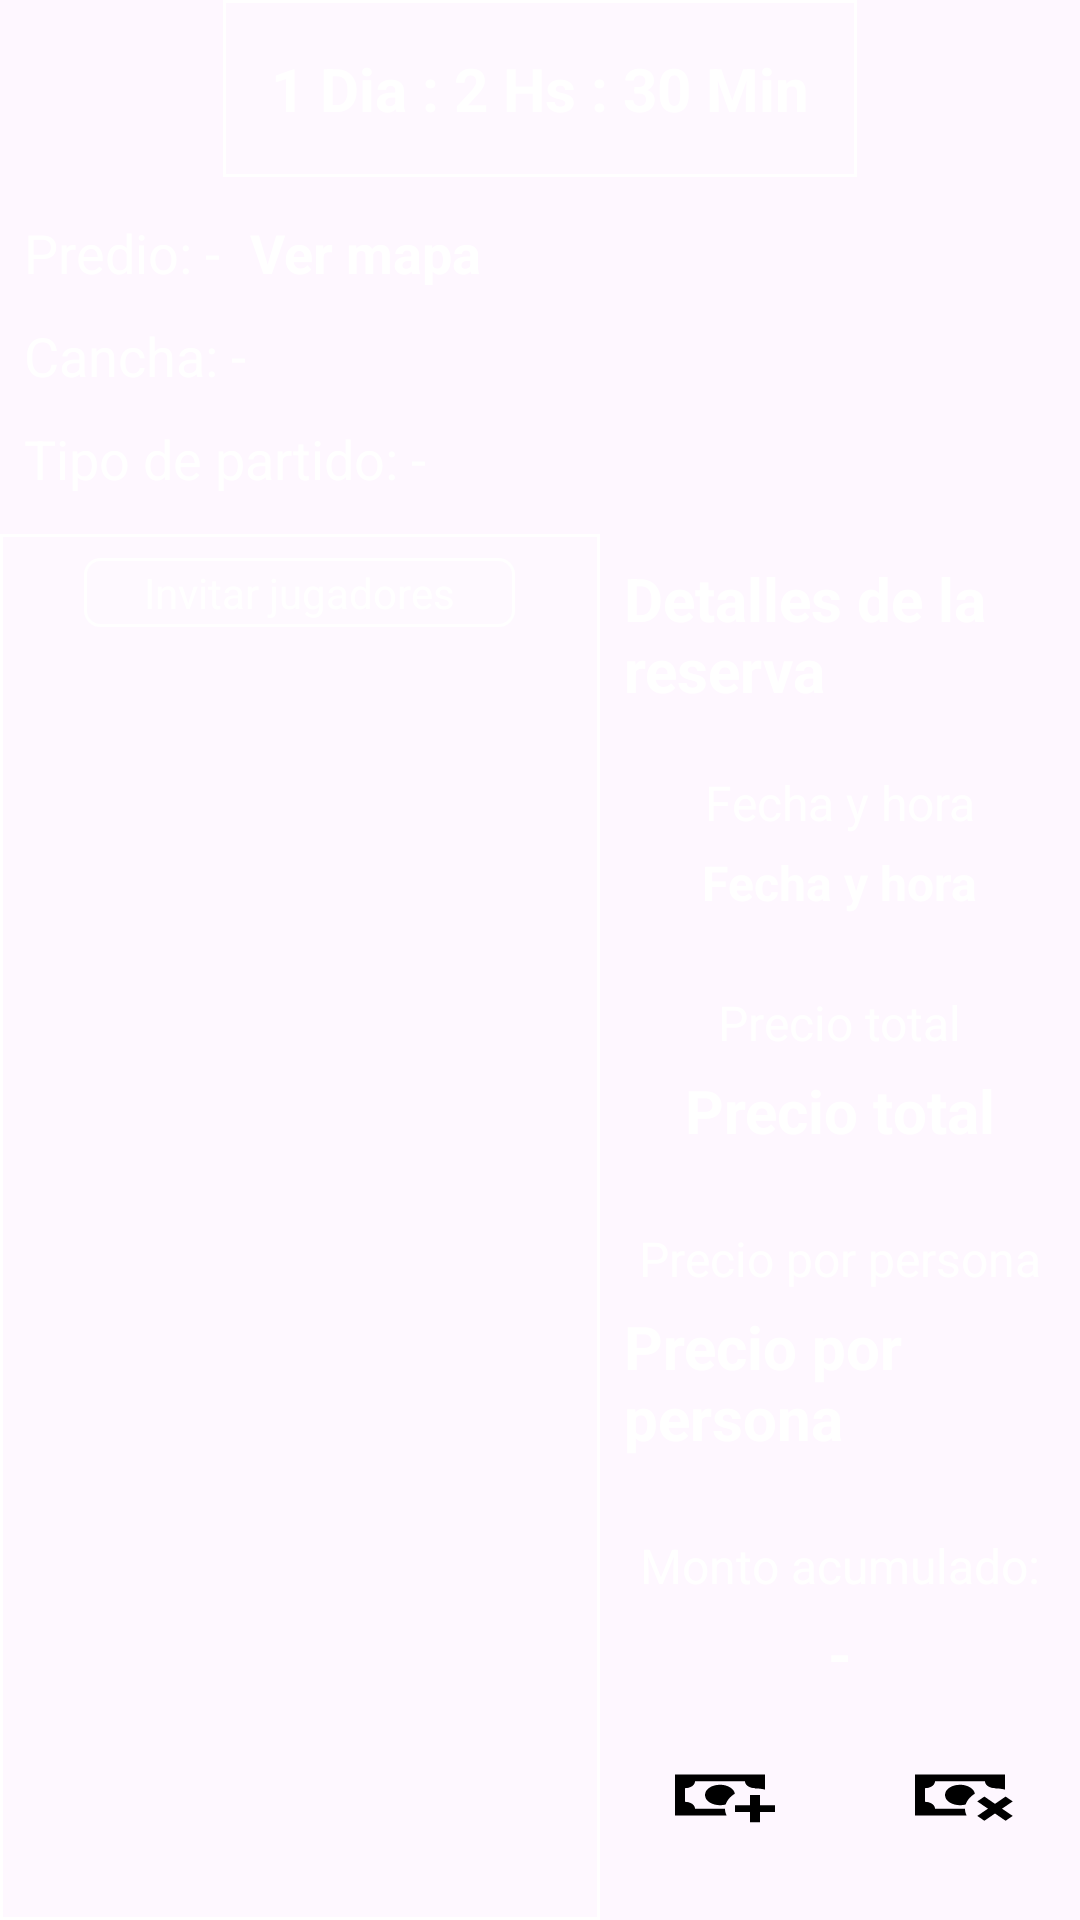

Here is an Android app screen rendered from its layout file. Give the layout XML and the strings, colors and styles it references.
<!-- AndroidManifest.xml: application theme Theme.PintaPiconV3 -->
<!-- res/layout/activity_match_details.xml -->
<?xml version="1.0" encoding="utf-8"?>
<LinearLayout xmlns:android="http://schemas.android.com/apk/res/android"
    xmlns:tools="http://schemas.android.com/tools"
    android:id="@+id/main"
    android:layout_width="match_parent"
    android:layout_height="match_parent"
    android:orientation="vertical"
    tools:context=".app.user.match.MatchDetailsActivity"
    android:background="@drawable/background_matchdetails">

    <TextView
        android:id="@+id/tv_estado_partido"
        android:layout_width="wrap_content"
        android:layout_height="wrap_content"
        android:layout_gravity="center_horizontal"
        android:text="1 Dia : 2 Hs : 30 Min"
        android:textSize="20sp"
        android:textStyle="bold"
        android:textColor="@color/white"
        android:padding="16dp"
        android:background="@drawable/border_rect_white"/>

    <LinearLayout
        android:layout_width="match_parent"
        android:layout_height="wrap_content"
        android:orientation="vertical"
        android:padding="8dp">

        <LinearLayout
            android:layout_width="match_parent"
            android:layout_height="wrap_content"
            android:orientation="horizontal"
            android:layout_marginVertical="5dp">

            <TextView
                android:id="@+id/tv_predio"
                android:layout_width="wrap_content"
                android:layout_height="wrap_content"
                android:text="Predio: -"
                android:textSize="18sp"
                android:textColor="@color/white"
                />

            <TextView
                android:id="@+id/tv_mapa"
                android:layout_width="wrap_content"
                android:layout_height="wrap_content"
                android:text="Ver mapa"
                android:textSize="18sp"
                android:textStyle="bold"
                android:layout_marginStart="10dp"
                android:focusable="true"
                android:clickable="true"
                android:textColor="@color/white"
                />

        </LinearLayout>

        <TextView
            android:id="@+id/tv_cancha"
            android:layout_width="wrap_content"
            android:layout_height="wrap_content"
            android:text="Cancha: -"
            android:textSize="18sp"
            android:layout_marginVertical="5dp"
            android:textColor="@color/white"
            />

        <TextView
            android:id="@+id/tv_tipo_partido"
            android:layout_width="wrap_content"
            android:layout_height="wrap_content"
            android:text="Tipo de partido: -"
            android:textSize="18sp"
            android:layout_marginVertical="5dp"
            android:textColor="@color/white"
            />

    </LinearLayout>

    <LinearLayout
        android:layout_width="match_parent"
        android:layout_height="0dp"
        android:layout_weight="1"
        android:orientation="horizontal">

        <LinearLayout
            android:layout_width="200dp"
            android:layout_height="match_parent"
            android:orientation="vertical"
            android:background="@drawable/border_rect_white">

            <TextView
                android:id="@+id/btn_invitar_jugador"
                android:layout_width="wrap_content"
                android:layout_height="wrap_content"
                android:layout_gravity="center"
                android:text="Invitar jugadores"
                android:layout_margin="8dp"
                android:background="@drawable/border_white"
                android:paddingHorizontal="20dp"
                android:paddingVertical="2dp"
                android:focusable="true"
                android:clickable="true"
                android:textColor="@color/white"
                />

            <androidx.recyclerview.widget.RecyclerView
                android:id="@+id/rv_participantes"
                android:layout_width="match_parent"
                android:layout_height="match_parent"
                android:padding="5dp"
                android:layout_gravity="center"/>

        </LinearLayout>


        
        <LinearLayout
            android:layout_width="match_parent"
            android:layout_height="match_parent"
            android:orientation="vertical"
            android:padding="8dp">

            <TextView
                android:layout_width="wrap_content"
                android:layout_height="wrap_content"
                android:text="Detalles de la reserva"
                android:textSize="20sp"
                android:layout_gravity="center"
                android:textStyle="bold"
                android:layout_marginBottom="15dp"
                android:textColor="@color/white"
                />

            <TextView
                android:layout_width="wrap_content"
                android:layout_height="wrap_content"
                android:text="Fecha y hora"
                android:textSize="16sp"
                android:layout_gravity="center"
                android:layout_marginVertical="5dp"
                android:textColor="@color/white"
                />

            <TextView
                android:id="@+id/tv_fecha_hora"
                android:layout_width="wrap_content"
                android:layout_height="wrap_content"
                android:text="Fecha y hora"
                android:textSize="16sp"
                android:textStyle="bold"
                android:layout_gravity="center"
                android:layout_marginBottom="20dp"
                android:textColor="@color/white"
                />

            <TextView
                android:layout_width="wrap_content"
                android:layout_height="wrap_content"
                android:text="Precio total"
                android:textSize="16sp"
                android:layout_gravity="center"
                android:layout_marginVertical="5dp"
                android:textColor="@color/white"
                />

            <TextView
                android:id="@+id/tv_monto_total"
                android:layout_width="wrap_content"
                android:layout_height="wrap_content"
                android:text="Precio total"
                android:textSize="20sp"
                android:textStyle="bold"
                android:layout_gravity="center"
                android:layout_marginBottom="20dp"
                android:textColor="@color/white"
                />

            <TextView
                android:layout_width="wrap_content"
                android:layout_height="wrap_content"
                android:text="Precio por persona"
                android:textSize="16sp"
                android:layout_gravity="center"
                android:layout_marginVertical="5dp"
                android:textColor="@color/white"
                />

            <TextView
                android:id="@+id/tv_monto_por_persona"
                android:layout_width="wrap_content"
                android:layout_height="wrap_content"
                android:text="Precio por persona"
                android:textSize="20sp"
                android:textStyle="bold"
                android:layout_gravity="center"
                android:layout_marginBottom="20dp"
                android:textColor="@color/white"
                />

            <TextView
                android:id="@+id/tv_monto_acumulado2"
                android:layout_width="wrap_content"
                android:layout_height="wrap_content"
                android:text="Monto acumulado:"
                android:textSize="16sp"
                android:layout_gravity="center"
                android:layout_marginVertical="5dp"
                android:textColor="@color/white"
                />

            <TextView
                android:id="@+id/tv_monto_acumulado"
                android:layout_width="wrap_content"
                android:layout_height="wrap_content"
                android:text="-"
                android:textSize="20sp"
                android:textStyle="bold"
                android:layout_gravity="center"
                android:layout_marginBottom="20dp"
                android:textColor="@color/white"
                />


            <LinearLayout
                android:layout_width="match_parent"
                android:layout_height="wrap_content"
                android:orientation="horizontal"
                android:layout_marginBottom="20dp"
                android:gravity="center">

                <ImageButton
                    android:id="@+id/btn_pagar"
                    android:layout_width="wrap_content"
                    android:layout_height="wrap_content"
                    android:background="@drawable/ic_add_funds"
                    android:layout_marginEnd="20dp"/>

                <ImageButton
                    android:id="@+id/btn_quitar_fondos"
                    android:layout_width="wrap_content"
                    android:layout_height="wrap_content"
                    android:background="@drawable/ic_remove_funds"
                    android:layout_marginStart="20dp"/>

            </LinearLayout>

            <TextView
                android:id="@+id/tv_estado_reserva"
                android:layout_width="wrap_content"
                android:layout_height="wrap_content"
                android:text="Estado de la reserva"
                android:layout_gravity="center"
                android:textSize="20sp"
                android:textStyle="bold"
                android:layout_marginBottom="30dp"
                android:textColor="@color/white"
                android:padding="3dp"/>

            <View
                android:layout_width="match_parent"
                android:layout_height="1dp"
                android:background="@color/white"
                android:layout_marginBottom="25dp"/>

            <androidx.appcompat.widget.AppCompatButton
                android:id="@+id/btn_confirmar"
                android:layout_width="wrap_content"
                android:layout_height="wrap_content"
                android:text="Confirmar"
                android:textStyle="bold"
                android:background="@color/green"
                android:layout_gravity="center"
                android:textColor="@color/white"
                />

            <androidx.appcompat.widget.AppCompatButton
                android:id="@+id/btn_suspender"
                android:layout_width="wrap_content"
                android:layout_height="wrap_content"
                android:text="Suspender"
                android:textStyle="bold"
                android:background="@color/red"
                android:layout_gravity="center"
                android:textColor="@color/white"
                android:layout_marginTop="30dp"/>

        </LinearLayout>

    </LinearLayout>

</LinearLayout>
<!-- resources referenced by this layout -->
<resources>
  <color name="green">#1AF001</color>
  <color name="red">#FF0000</color>
  <color name="white">#FFFFFFFF</color>
  <!-- drawable border_rect_white (drawable) -->
  <?xml version="1.0" encoding="utf-8"?>
  <shape xmlns:android="http://schemas.android.com/apk/res/android">
      <solid android:color="@color/almost_transparent"/>
      <stroke android:width="1dp" android:color="@color/white"/>
  </shape>
  <!-- drawable border_white (drawable) -->
  <?xml version="1.0" encoding="utf-8"?>
  <shape xmlns:android="http://schemas.android.com/apk/res/android">
      <solid android:color="@color/almost_transparent"/>
      <stroke android:width="1dp" android:color="@color/white"/>
      <corners android:radius="5dp"/>
  </shape>
  <!-- drawable ic_add_funds (drawable) -->
  <?xml version="1.0" encoding="utf-8"?>
  <vector xmlns:android="http://schemas.android.com/apk/res/android"
      android:height="40dp"
      android:width="40dp"
      android:viewportWidth="24"
      android:viewportHeight="24">
      <path android:fillColor="#000000"
          android:pathData="M15 15V17H18V20H20V17H23V15H20V12H18V15M14.97 11.61C14.85 10.28
          13.59 8.97 12 9C10.3 9.03 9 10.3 9 12C9 13.7 10.3 14.94 12 15C12.38 15 12.77 14.92
          13.14 14.77C13.41 13.67 13.86 12.63 14.97 11.61M13 16H7C7 14.9 6.11 14 5 14V10C6.11
          10 7 9.11 7 8H17C17 9.11 17.9 10 19 10V10.06C19.67 10.06 20.34 10.18 21
          10.4V6H3V18H13.32C13.1 17.33 13 16.66 13 16Z"/>
  </vector>
  <!-- drawable ic_remove_funds (drawable) -->
  <?xml version="1.0" encoding="utf-8"?>
  <vector xmlns:android="http://schemas.android.com/apk/res/android"
      android:height="40dp"
      android:width="40dp"
      android:viewportWidth="24"
      android:viewportHeight="24">
      <path android:fillColor="#000000"
          android:pathData="M15.46 18.12L16.88 19.54L19 17.41L21.12 19.54L22.54 18.12L20.41
          16L22.54 13.88L21.12 12.46L19 14.59L16.88 12.46L15.46 13.88L17.59 16M14.97 11.62C14.86
          10.28 13.58 8.97 12 9C10.3 9.04 9 10.3 9 12C9 13.7 10.3 14.94 12 15C12.39 15 12.77 14.92
          13.14 14.77C13.41 13.67 13.86 12.63 14.97 11.62M13 16H7C7 14.9 6.1 14 5 14V10C6.1 10 7
          9.1 7 8H17C17 9.1 17.9 10 19 10V10.05C19.67 10.06 20.34 10.18 21 10.4V6H3V18H13.32C13.1
          17.33 13 16.66 13 16Z"/>
  </vector>
  <style name="Theme.PintaPiconV3" parent="Base.Theme.PintaPiconV3" />
  <color name="almost_transparent">#11FFFFFF</color>
  <style name="Base.Theme.PintaPiconV3" parent="Theme.Material3.DayNight.NoActionBar">
          
          
      </style>
</resources>
